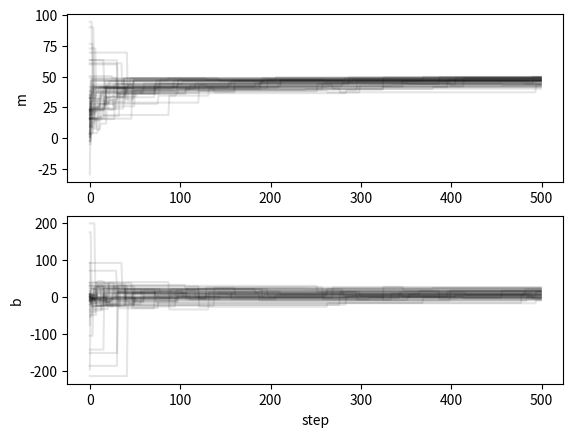

Source code (Python):
"""
Basic implementation of the Affine-invariant stretch move.
"""

import numpy as np
import matplotlib.pyplot as plt

global times, y, y_err

# generate some fake data
times = np.linspace(0, 10, 1_00)
m_true = 50
y = times * m_true
y_err = 10


def calculate_log_posterior_prob(m, b, times=times, y=y, y_err=y_err):
    model_prediction = m * times + b
    residual = model_prediction - y
    chi2_array = (residual / y_err) ** 2
    log_posterior_prob = -0.5 * np.sum(chi2_array)

    return log_posterior_prob


def draw_from_1_over_sqrt(num_samples=1, run_unit_test=False, a=50):
    x = np.random.uniform(0, 1, size=num_samples)
    c = 0.5 * (a ** (1 / 2) - a ** (-1 / 2)) ** (-1)
    sample = (x / (2 * c) - np.sqrt(a)) ** 2

    if run_unit_test:
        samples = draw_from_1_over_sqrt(10000)
        plt.figure()
        plt.hist(samples, bins=100, density=True, label="random samples")

        x = np.linspace(1 / a, a, int(1e6))
        c = 0.5 * (a ** (1 / 2) - a ** (-1 / 2)) ** (-1)
        assert np.isclose(
            np.sum(c / np.sqrt(x) * np.diff(x)[0]), 1, atol=1e-4
        )  # assert it integrates to 1
        plt.plot(x, c / np.sqrt(x), label="analytical")
        plt.xlabel("z")
        plt.ylabel("1/sqrt(z)")
        plt.legend()
        plt.savefig("inverse_zsquared_samples.png", dpi=250)
    return sample.squeeze()


def get_next_state_single_walker(
    m_current, b_current, m_complementary, b_complementary
):
    # pick complementary m, b
    compl_idx = np.random.choice(np.arange(len(m_complementary)))
    m_comp = m_complementary[compl_idx]
    b_comp = b_complementary[compl_idx]

    # draw magnitude from 1/sqrt(z)
    z = draw_from_1_over_sqrt()

    # calculate new positon: add magnitude of z
    m_diff = m_current - m_comp
    b_diff = b_current - b_comp
    slope_of_connecting_line = b_diff / m_diff

    b_new = z * np.sin(slope_of_connecting_line)
    m_new = z * np.cos(slope_of_connecting_line)

    # accept/reject
    n_dim = 2
    log_acceptance_prob = np.min(
        [
            0,
            np.log(z ** (n_dim - 1))
            + calculate_log_posterior_prob(m_new, b_new)
            - calculate_log_posterior_prob(m_current, b_current),
        ]
    )

    log_random_number = np.log(np.random.uniform(0, 1, size=1))
    if log_acceptance_prob >= log_random_number:
        m_current = m_new
        b_current = b_new

    return m_current, b_current


def affine_invariant_mcmc(
    m_initial_guess=50, b_initial_guess=0, num_walkers=50, num_steps=200
):

    m_markov_chain = np.zeros((num_walkers, num_steps))
    b_markov_chain = np.zeros((num_walkers, num_steps))

    m_ensemble = np.random.normal(m_initial_guess, scale=100, size=num_walkers)
    b_ensemble = np.random.normal(b_initial_guess, scale=100, size=num_walkers)

    for i in range(num_steps):
        print(f"{i}/{num_steps} steps.", end="\r")
        for j in range(num_walkers):

            m_current, b_current = get_next_state_single_walker(
                m_ensemble[j],
                b_ensemble[j],
                np.delete(m_ensemble, j),
                np.delete(b_ensemble, j),
            )

            m_ensemble[j] = m_current
            b_ensemble[j] = b_current

            m_markov_chain[j, i] = m_current
            b_markov_chain[j, i] = b_current

    return m_markov_chain, b_markov_chain


if __name__ == "__main__":
    np.random.seed(10)

    num_steps = 500
    num_walkers = 50

    m_markov_chain, b_markov_chain = affine_invariant_mcmc(
        num_walkers=num_walkers, num_steps=num_steps
    )

    fig, ax = plt.subplots(2, 1)

    for i in range(num_walkers):
        ax[0].plot(np.arange(num_steps), m_markov_chain[i, :], color="k", alpha=0.1)
        ax[1].plot(np.arange(num_steps), b_markov_chain[i, :], color="k", alpha=0.1)
    ax[1].set_xlabel("step")
    ax[0].set_ylabel("m")
    ax[1].set_ylabel("b")
    plt.savefig("AI_markov_chain.png", dpi=250)
